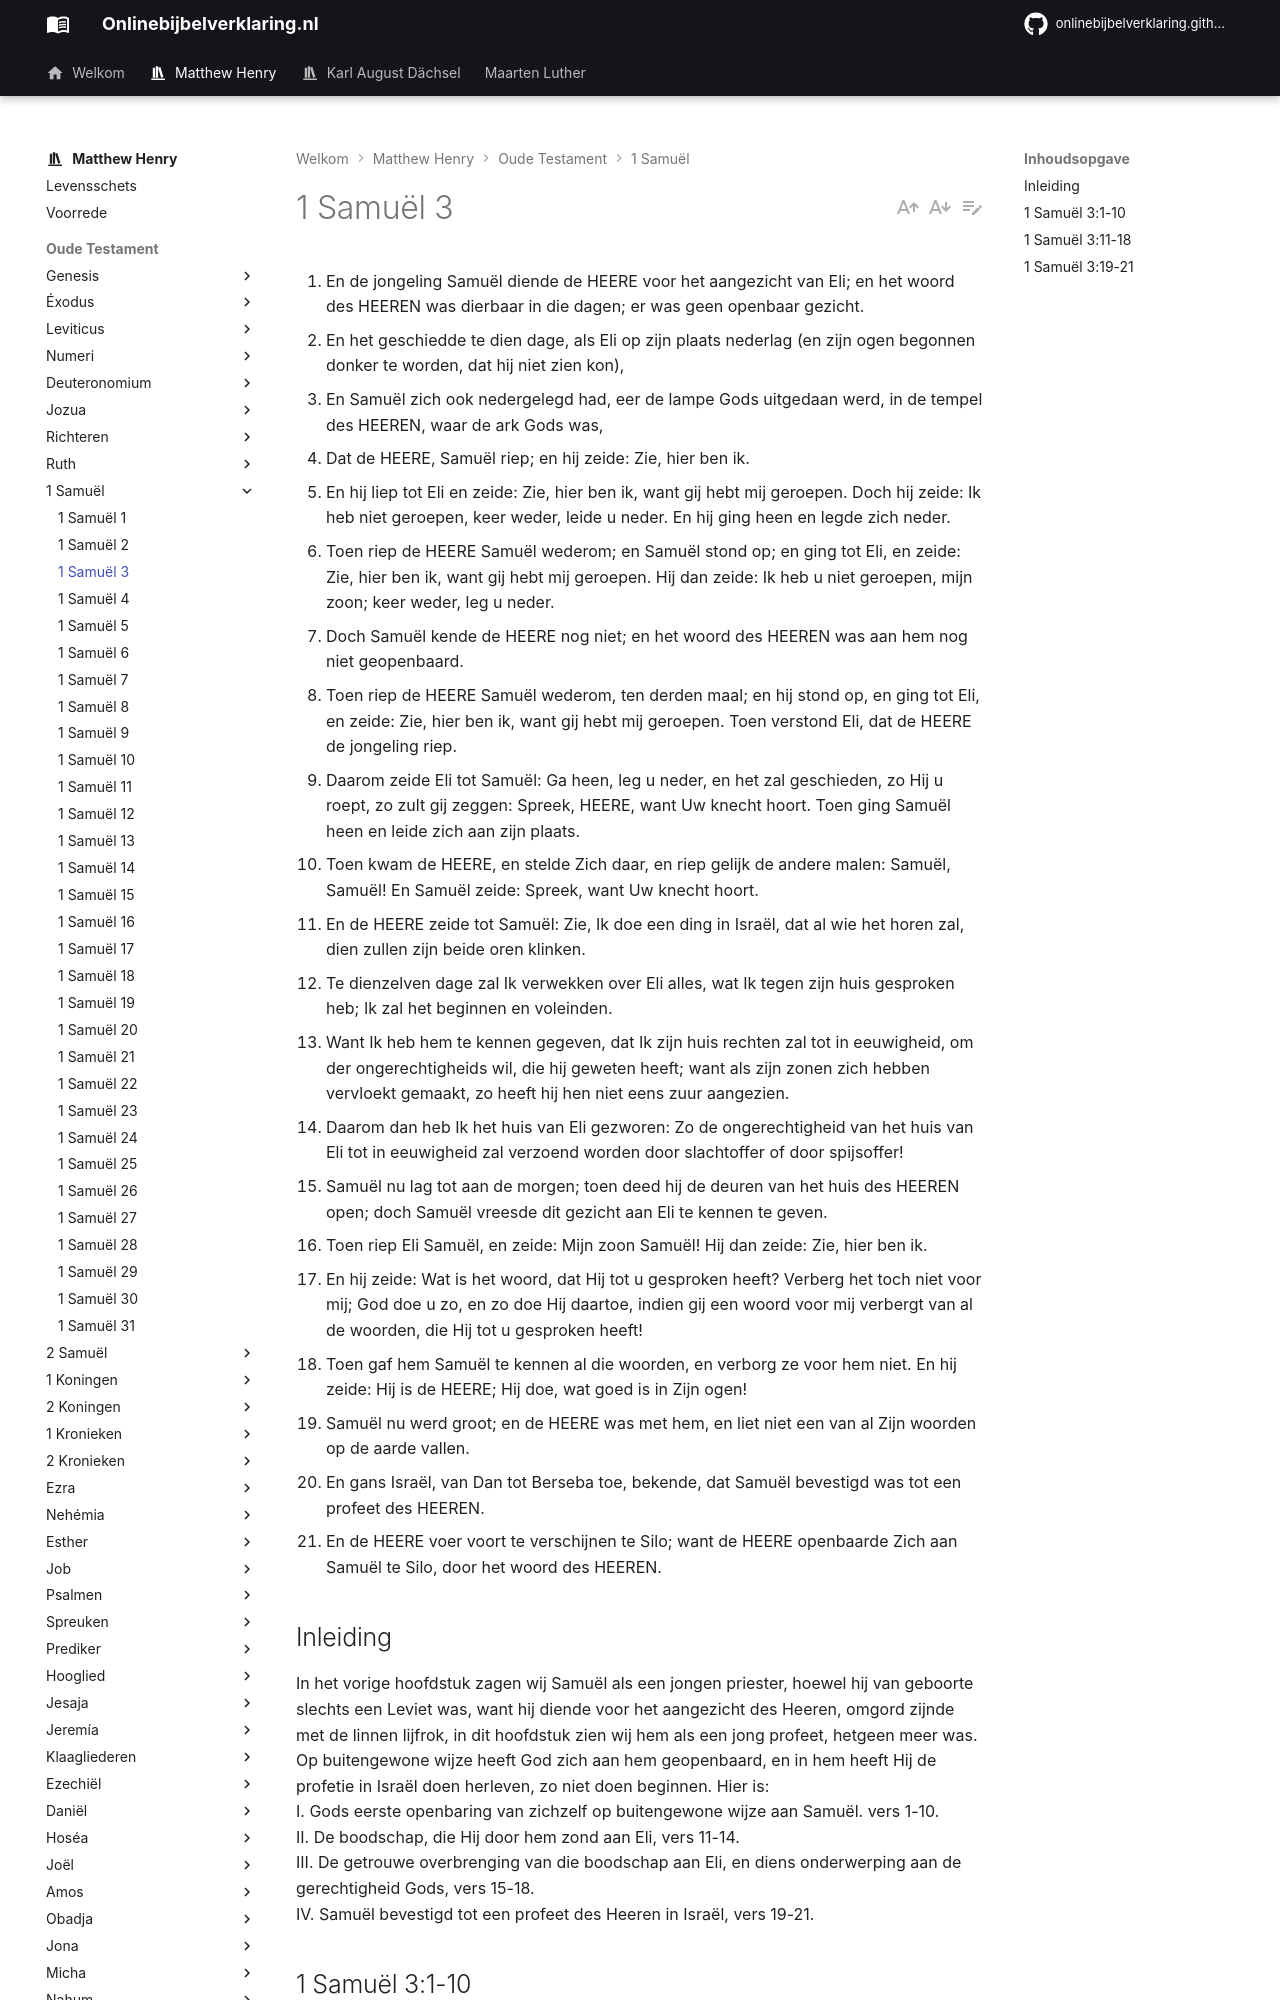

repository: onlinebijbelverklaring/onlinebijbelverklaring.github.io · page: matthewhenry/1Samuel/1Samuel3/index.html · generator: mkdocs

1. En de jongeling Samuël diende de HEERE voor het aangezicht van Eli; en het woord des HEEREN was dierbaar in die dagen; er was geen openbaar gezicht. 
2. En het geschiedde te dien dage, als Eli op zijn plaats nederlag (en zijn ogen begonnen donker te worden, dat hij niet zien kon), 
3. En Samuël zich ook nedergelegd had, eer de lampe Gods uitgedaan werd, in de tempel des HEEREN, waar de ark Gods was, 
4. Dat de HEERE, Samuël riep; en hij zeide: Zie, hier ben ik. 
5. En hij liep tot Eli en zeide: Zie, hier ben ik, want gij hebt mij geroepen. Doch hij zeide: Ik heb niet geroepen, keer weder, leide u neder. En hij ging heen en legde zich neder. 
6. Toen riep de HEERE Samuël wederom; en Samuël stond op; en ging tot Eli, en zeide: Zie, hier ben ik, want gij hebt mij geroepen. Hij dan zeide: Ik heb u niet geroepen, mijn zoon; keer weder, leg u neder. 
7. Doch Samuël kende de HEERE nog niet; en het woord des HEEREN was aan hem nog niet geopenbaard. 
8. Toen riep de HEERE Samuël wederom, ten derden maal; en hij stond op, en ging tot Eli, en zeide: Zie, hier ben ik, want gij hebt mij geroepen. Toen verstond Eli, dat de HEERE de jongeling riep. 
9. Daarom zeide Eli tot Samuël: Ga heen, leg u neder, en het zal geschieden, zo Hij u roept, zo zult gij zeggen: Spreek, HEERE, want Uw knecht hoort. Toen ging Samuël heen en leide zich aan zijn plaats. 
10. Toen kwam de HEERE, en stelde Zich daar, en riep gelijk de andere malen: Samuël, Samuël! En Samuël zeide: Spreek, want Uw knecht hoort. 
11. En de HEERE zeide tot Samuël: Zie, Ik doe een ding in Israël, dat al wie het horen zal, dien zullen zijn beide oren klinken. 
12. Te dienzelven dage zal Ik verwekken over Eli alles, wat Ik tegen zijn huis gesproken heb; Ik zal het beginnen en voleinden. 
13. Want Ik heb hem te kennen gegeven, dat Ik zijn huis rechten zal tot in eeuwigheid, om der ongerechtigheids wil, die hij geweten heeft; want als zijn zonen zich hebben vervloekt gemaakt, zo heeft hij hen niet eens zuur aangezien. 
14. Daarom dan heb Ik het huis van Eli gezworen: Zo de ongerechtigheid van het huis van Eli tot in eeuwigheid zal verzoend worden door slachtoffer of door spijsoffer! 
15. Samuël nu lag tot aan de morgen; toen deed hij de deuren van het huis des HEEREN open; doch Samuël vreesde dit gezicht aan Eli te kennen te geven. 
16. Toen riep Eli Samuël, en zeide: Mijn zoon Samuël! Hij dan zeide: Zie, hier ben ik. 
17. En hij zeide: Wat is het woord, dat Hij tot u gesproken heeft? Verberg het toch niet voor mij; God doe u zo, en zo doe Hij daartoe, indien gij een woord voor mij verbergt van al de woorden, die Hij tot u gesproken heeft! 
18. Toen gaf hem Samuël te kennen al die woorden, en verborg ze voor hem niet. En hij zeide: Hij is de HEERE; Hij doe, wat goed is in Zijn ogen! 
19. Samuël nu werd groot; en de HEERE was met hem, en liet niet een van al Zijn woorden op de aarde vallen. 
20. En gans Israël, van Dan tot Berseba toe, bekende, dat Samuël bevestigd was tot een profeet des HEEREN. 
21. En de HEERE voer voort te verschijnen te Silo; want de HEERE openbaarde Zich aan Samuël te Silo, door het woord des HEEREN. 

## Inleiding

In het vorige hoofdstuk zagen wij Samuël als een jongen priester, hoewel hij van geboorte slechts een Leviet was, want hij diende voor het aangezicht des Heeren, omgord zijnde met de linnen lijfrok, in dit hoofdstuk zien wij hem als een jong profeet, hetgeen meer was. Op buitengewone wijze heeft God zich aan hem geopenbaard, en in hem heeft Hij de profetie in Israël doen herleven, zo niet doen beginnen. 
Hier is:  
I. Gods eerste openbaring van zichzelf op buitengewone wijze aan Samuël. vers 1-10.  
II. De boodschap, die Hij door hem zond aan Eli, vers 11-14.  
III. De getrouwe overbrenging van die boodschap aan Eli, en diens onderwerping aan de gerechtigheid Gods, vers 15-18.  
IV. Samuël bevestigd tot een profeet des Heeren in Israël, vers 19-21.
